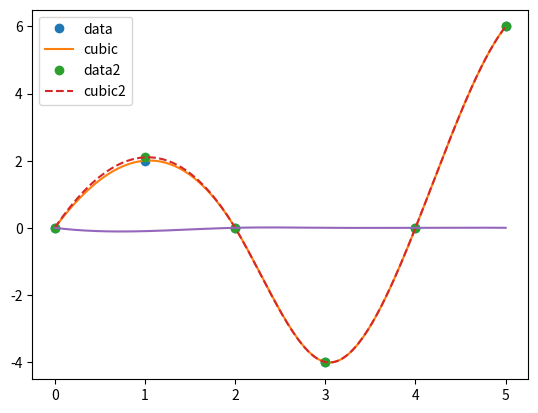

Reproduce this figure in Python.
#!/usr/bin/python
import numpy as np
from scipy.interpolate import interp1d
import matplotlib.pyplot as plt

# Construct splines for two sets of similar data points
x=np.array([0,2,0,-4,0,6])
x2=np.array([0,2.1,0,-4,0,6])
t=np.linspace(0,5,6)
f=interp1d(t,x,kind='cubic')
f2=interp1d(t,x2,kind='cubic')

# Plot the splines and data
tnew=np.linspace(0,5,200)
plt.plot(t,x,'o',tnew,f(tnew),'-',t,x2,'o',tnew,f2(tnew),'--')
plt.legend(['data','cubic','data2','cubic2'],loc='best')

plt.show()

# Optional plot of the difference
plt.plot(tnew,f(tnew)-f2(tnew),'-')

plt.show()
